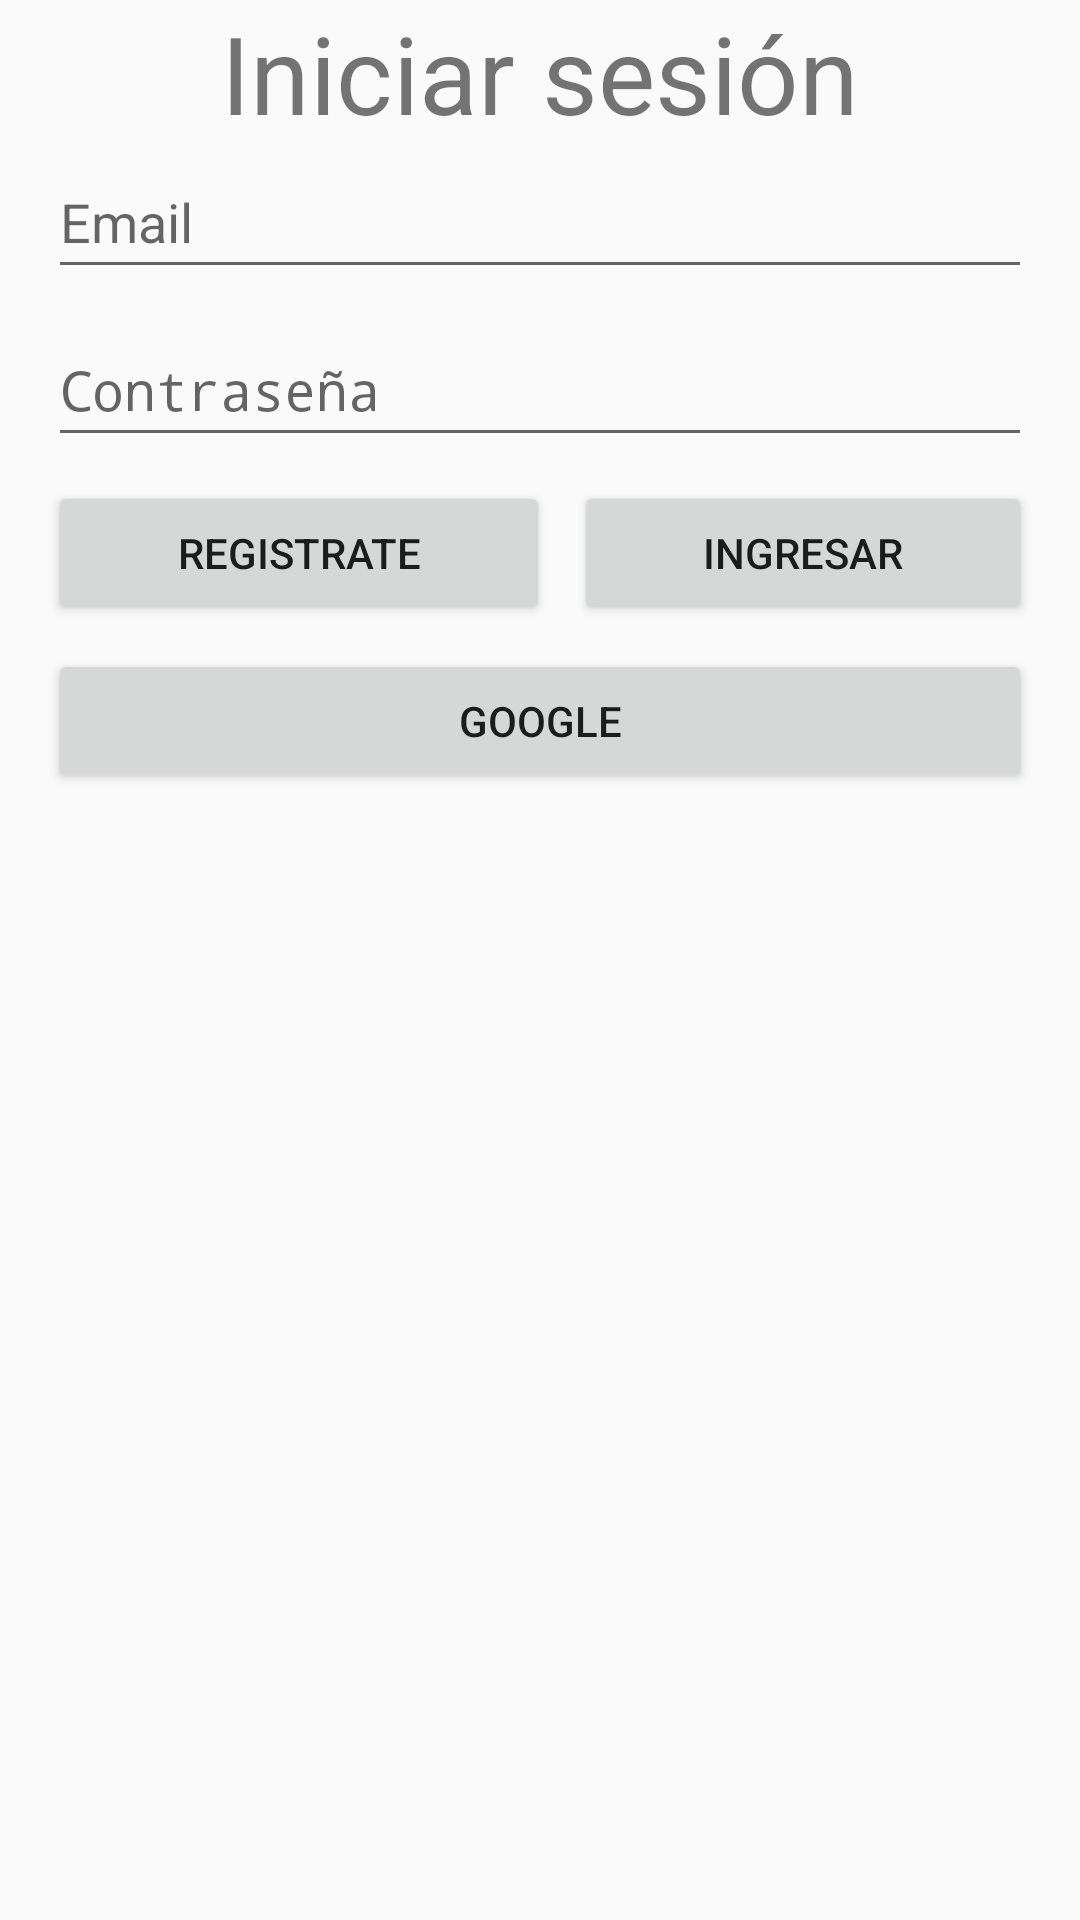

This screen was rendered from an Android layout file. Write that file and the resources it references.
<!-- AndroidManifest.xml: application theme Theme.AppCompat.Light.NoActionBar -->
<!-- res/layout/fragment_auth.xml -->
<LinearLayout xmlns:android="http://schemas.android.com/apk/res/android"
    xmlns:app="http://schemas.android.com/apk/res-auto"
    xmlns:tools="http://schemas.android.com/tools"
    android:id="@+id/main_layout"
    android:layout_width="match_parent"
    android:layout_height="match_parent"
    android:orientation="vertical"
    tools:context=".fragments.Auth">

    <LinearLayout
        android:layout_width="match_parent"
        android:layout_height="wrap_content"
        android:gravity="center_horizontal"
        android:orientation="vertical">

        <TextView
            android:id="@+id/titleText"
            android:layout_width="wrap_content"
            android:layout_height="wrap_content"
            android:text="Iniciar sesión"
            android:textSize="36sp" />
    </LinearLayout>

    <androidx.constraintlayout.widget.ConstraintLayout
        android:layout_width="match_parent"
        android:layout_height="wrap_content"
        android:gravity="center_vertical">

        <LinearLayout
            android:layout_width="match_parent"
            android:layout_height="match_parent"
            android:layout_marginStart="16dp"
            android:layout_marginTop="16dp"
            android:layout_marginEnd="16dp"
            android:orientation="vertical">

            <EditText
                android:id="@+id/emailEditText"
                android:layout_width="match_parent"
                android:layout_height="wrap_content"
                android:autofillHints=""
                android:ems="10"
                android:hint="Email"
                android:inputType="textEmailAddress"
                android:minHeight="48dp" />

            <Space
                android:layout_width="match_parent"
                android:layout_height="8dp"
                app:layout_constraintEnd_toEndOf="parent"
                app:layout_constraintStart_toStartOf="parent" />

            <EditText
                android:id="@+id/passwordEditText"
                android:layout_width="match_parent"
                android:layout_height="wrap_content"
                android:autofillHints=""
                android:ems="10"
                android:hint="Contraseña"
                android:inputType="textPassword"
                android:minHeight="48dp" />

            <Space
                android:layout_width="match_parent"
                android:layout_height="8dp"
                app:layout_constraintEnd_toEndOf="parent"
                app:layout_constraintStart_toStartOf="parent" />

            <LinearLayout
                android:layout_width="match_parent"
                android:layout_height="match_parent"
                android:orientation="horizontal"
                app:layout_constraintEnd_toEndOf="parent"
                app:layout_constraintStart_toStartOf="parent">

                <Button
                    android:id="@+id/signUpButton"
                    android:layout_width="wrap_content"
                    android:layout_height="wrap_content"
                    android:layout_weight="1"
                    android:text="Registrate" />

                <Space
                    android:layout_width="8dp"
                    android:layout_height="wrap_content"
                    app:layout_constraintEnd_toEndOf="parent"
                    app:layout_constraintStart_toStartOf="parent" />

                <Button
                    android:id="@+id/loginButton"
                    android:layout_width="wrap_content"
                    android:layout_height="wrap_content"
                    android:layout_weight="1"
                    android:text="Ingresar"
                    app:layout_constraintEnd_toEndOf="parent"
                    app:layout_constraintStart_toStartOf="parent" />

            </LinearLayout>

            <Space
                android:layout_width="match_parent"
                android:layout_height="8dp"
                app:layout_constraintEnd_toEndOf="parent"
                app:layout_constraintStart_toStartOf="parent" />

            <Button
                android:id="@+id/googleButton"
                android:layout_width="match_parent"
                android:layout_height="wrap_content"
                android:text="Google" />

        </LinearLayout>

    </androidx.constraintlayout.widget.ConstraintLayout>

</LinearLayout>
<!-- resources referenced by this layout -->
<resources>

</resources>
